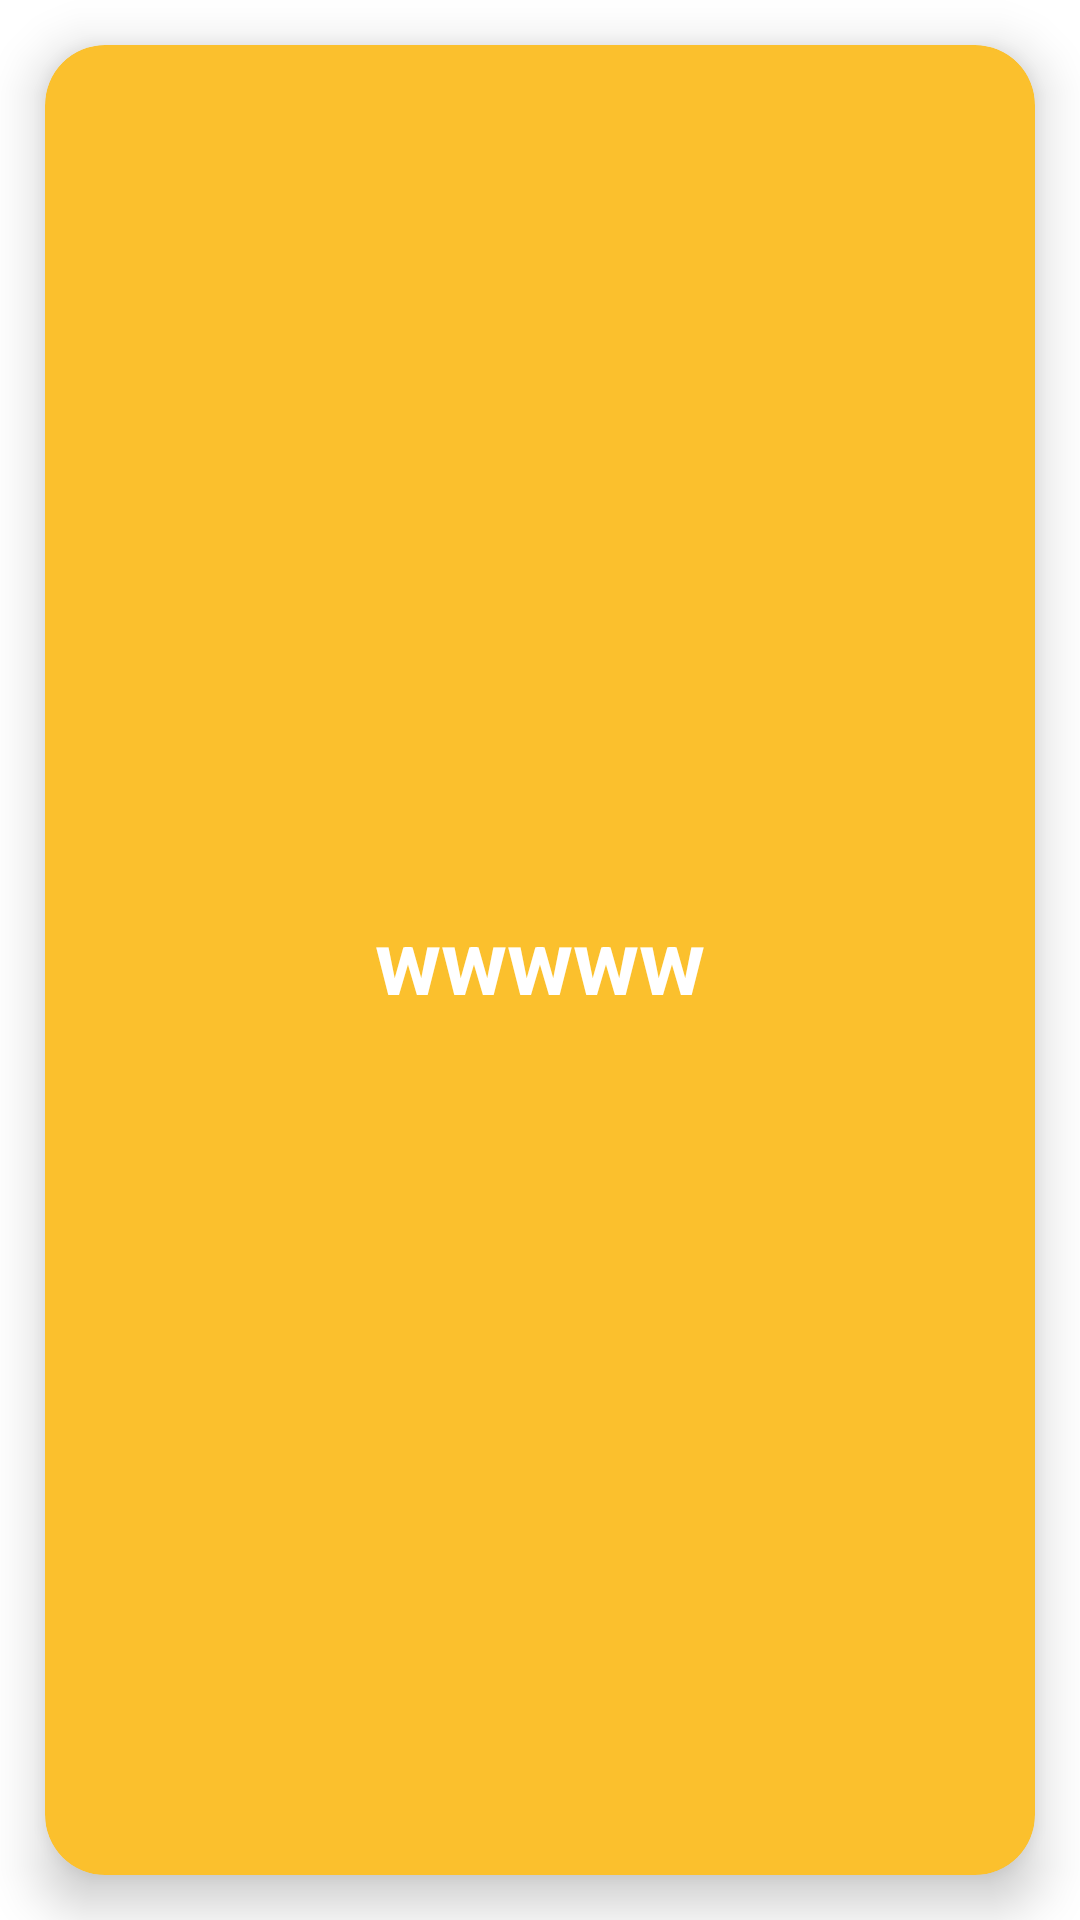

Layout XML and referenced resources for this Android screen:
<!-- AndroidManifest.xml: application theme Theme.ShayariApp -->
<!-- res/layout/categary_layout.xml -->
<?xml version="1.0" encoding="utf-8"?>
<LinearLayout xmlns:android="http://schemas.android.com/apk/res/android"
    android:layout_width="match_parent"
    xmlns:app="http://schemas.android.com/apk/res-auto"
    android:id="@+id/llbMain"
    android:orientation="vertical"
    android:layout_height="150dp">

    <androidx.cardview.widget.CardView
        android:layout_width="match_parent"
        android:layout_height="match_parent"
        app:cardCornerRadius="20dp"
        android:elevation="10dp"
        app:cardElevation="10dp"
        android:layout_margin="15dp"
        app:cardBackgroundColor="@color/appColor">

    <TextView
        android:id="@+id/txtcat"
        android:layout_width="wrap_content"
        android:layout_height="wrap_content"
        android:text="wwwww"
        android:textStyle="bold"
        android:textSize="30sp"
        android:textColor="@color/white"
        android:layout_gravity="center"/>

    </androidx.cardview.widget.CardView>
</LinearLayout>
<!-- resources referenced by this layout -->
<resources>
  <color name="appColor">#FBC02D</color>
  <color name="white">#FFFFFFFF</color>
  <style name="Theme.ShayariApp" parent="Theme.MaterialComponents.DayNight.NoActionBar">
          
          <item name="colorPrimary">#FFA000</item>
          <item name="colorPrimaryVariant">#F59C07</item>
          <item name="colorOnPrimary">@color/white</item>
          
          <item name="colorSecondary">@color/teal_200</item>
          <item name="colorSecondaryVariant">@color/teal_700</item>
          <item name="colorOnSecondary">@color/appColor</item>
          
          <item name="android:statusBarColor">?attr/colorPrimaryVariant</item>
          
      </style>
  <color name="teal_200">#FF03DAC5</color>
  <color name="teal_700">#FF018786</color>
</resources>
